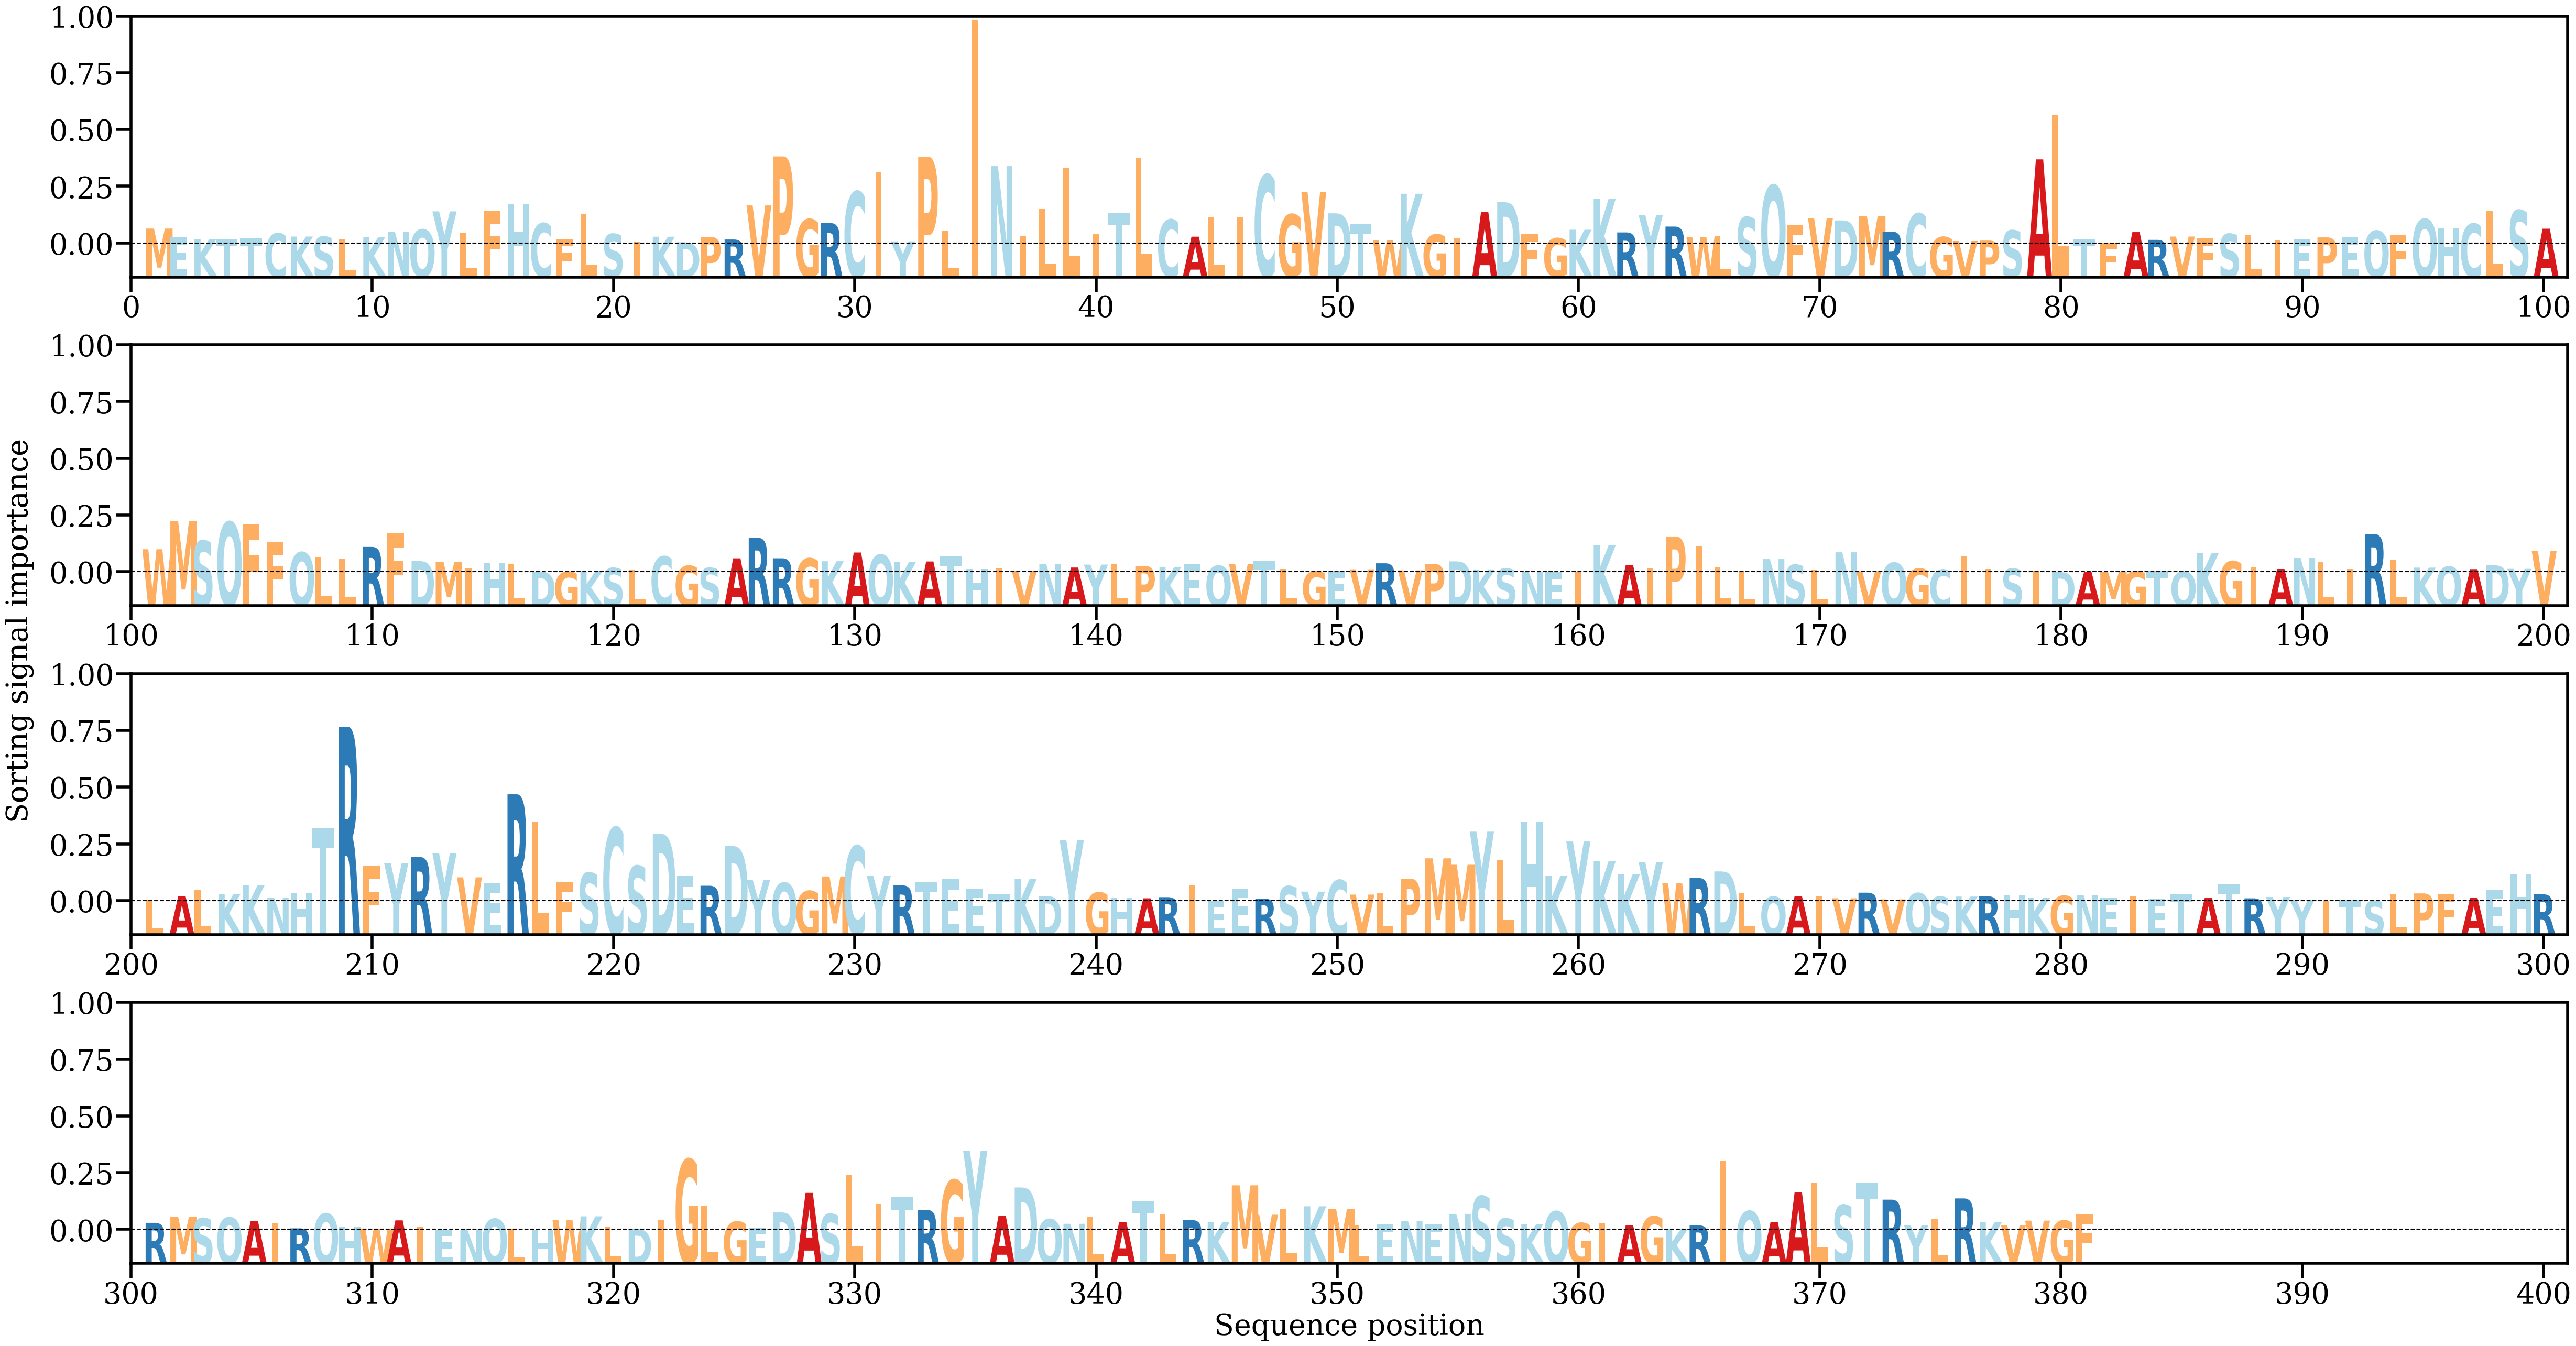

Source data for this figure (header and first rows):
AA, Alpha
M, [0.00209678]
E, [0.00091012]
K, [0.00065354]
T, [0.00069162]
T, [0.00076416]
C, [0.00142848]
K, [0.0009906]
S, [0.00096729]
L, [0.00064563]
K, [0.00094385]
N, [0.00168164]
Q, [0.00195331]
Y, [0.00447195]
L, [0.00150567]
F, [0.00454966]
H, [0.00549641]
C, [0.0028241]
F, [0.00068695]
L, [0.00406784]
S, [0.00134822]
I, [0.00021526]
K, [0.00096815]
D, [0.00019683]
P, [0.00093749]
R, [0.00058417]
V, [0.00529331]
P, [0.01207077]
G, [0.00336391]
R, [0.00285868]
C, [0.00719996]
I, [0.00995737]
Y, [0.00032277]
P, [0.0120284]
L, [0.00183326]
I, [0.03092496]
N, [0.0107312]
I, [0.00101299]
L, [0.00489962]
L, [0.01045457]
I, [0.00142443]
T, [0.00428183]
L, [0.01179931]
C, [0.00332497]
A, [0.00097459]
L, [0.00371107]
I, [0.00370644]
C, [0.00950247]
G, [0.00404335]
V, [0.00717007]
D, [0.00419982]
T, [0.00278708]
W, [0.00051251]
K, [0.0069068]
G, [0.00127438]
I, [0.00072399]
A, [0.00435946]
D, [0.00574317]
F, [0.00138193]
G, [0.00075332]
K, [0.00193401]
... 321 more rows
